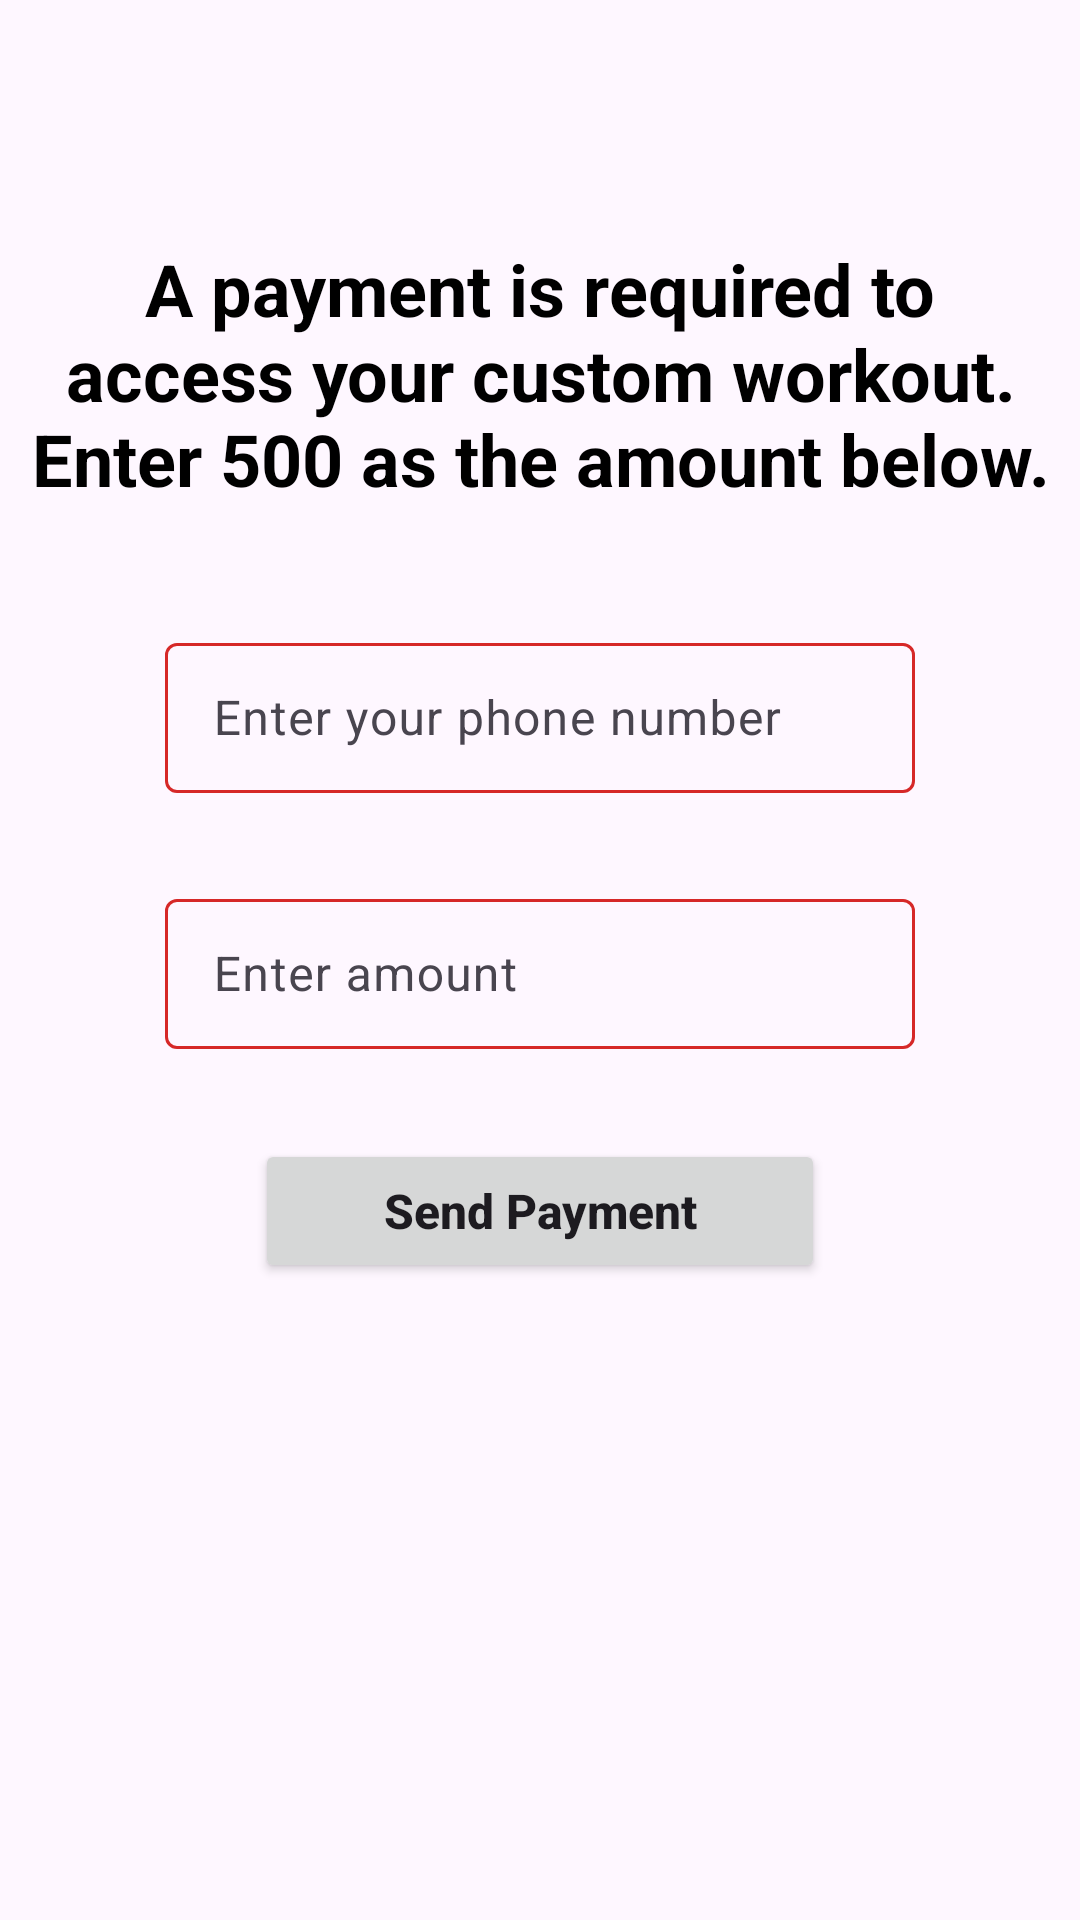

Write the Android layout XML for this screen, with the resource values it uses.
<!-- AndroidManifest.xml: application theme Theme.SpaceGym -->
<!-- res/layout/activity_payment.xml -->
<?xml version="1.0" encoding="utf-8"?>
<androidx.constraintlayout.widget.ConstraintLayout xmlns:android="http://schemas.android.com/apk/res/android"
    xmlns:app="http://schemas.android.com/apk/res-auto"
    xmlns:tools="http://schemas.android.com/tools"
    android:layout_width="match_parent"
    android:layout_height="match_parent"
    tools:context=".PaymentActivity">

    <TextView
        android:id="@+id/textView"
        android:layout_width="wrap_content"
        android:layout_height="wrap_content"
        android:layout_marginTop="70dp"
        android:text="A payment is required to access your custom workout. Enter 500 as the amount below."
        android:gravity="center"
        android:padding="10dp"
        android:textColor="@color/black"
        android:textSize="24sp"
        android:textStyle="bold"
        app:layout_constraintEnd_toEndOf="parent"
        app:layout_constraintStart_toStartOf="parent"
        app:layout_constraintTop_toTopOf="parent" />

    <com.google.android.material.textfield.TextInputLayout
        android:id="@+id/phoneBox"
        style="@style/Widget.Material3.TextInputLayout.OutlinedBox"
        android:layout_width="250dp"
        android:layout_height="wrap_content"
        android:layout_marginTop="30dp"
        android:backgroundTint="@color/red_500"
        android:ems="10"
        android:hint="Enter your phone number"
        app:boxStrokeColor="@color/red_500"
        android:minHeight="48dp"
        app:layout_constraintEnd_toEndOf="parent"
        app:layout_constraintStart_toStartOf="parent"
        app:layout_constraintTop_toBottomOf="@+id/textView">

        <com.google.android.material.textfield.TextInputEditText
            android:id="@+id/phone"
            android:layout_width="match_parent"
            android:layout_height="50dp"
            android:inputType="phone" />
    </com.google.android.material.textfield.TextInputLayout>

    <com.google.android.material.textfield.TextInputLayout
        android:id="@+id/amountBox"
        style="@style/Widget.Material3.TextInputLayout.OutlinedBox"
        android:layout_width="250dp"
        android:layout_height="wrap_content"
        android:layout_marginTop="30dp"
        android:backgroundTint="@color/red_500"
        android:ems="10"
        android:hint="Enter amount"
        app:boxStrokeColor="@color/red_500"
        android:minHeight="48dp"
        app:layout_constraintEnd_toEndOf="parent"
        app:layout_constraintStart_toStartOf="parent"
        app:layout_constraintTop_toBottomOf="@+id/phoneBox">

        <com.google.android.material.textfield.TextInputEditText
            android:id="@+id/amount"
            android:layout_width="match_parent"
            android:layout_height="50dp"
            android:inputType="number" />
    </com.google.android.material.textfield.TextInputLayout>

    <Button
        android:id="@+id/sendPayment"
        android:layout_width="wrap_content"
        android:layout_height="wrap_content"
        android:layout_marginTop="30dp"
        android:ems="10"
        android:text="Send Payment"
        android:textAllCaps="false"
        android:textSize="16dp"
        android:textStyle="bold"
        app:cornerRadius="10dp"
        app:layout_constraintEnd_toEndOf="parent"
        app:layout_constraintStart_toStartOf="parent"
        app:layout_constraintTop_toBottomOf="@+id/amountBox" />
</androidx.constraintlayout.widget.ConstraintLayout>
<!-- resources referenced by this layout -->
<resources>
  <color name="black">#FF000000</color>
  <color name="red_500">#FFD62828</color>
  <style name="Theme.SpaceGym" parent="Theme.Material3.DayNight">
          
          <item name="colorPrimary">@color/red_500</item>
          <item name="colorPrimaryVariant">@color/red_700</item>
          <item name="colorOnPrimary">@color/white</item>
          <item name="titleTextColor">@android:color/white</item>
          
          <item name="colorSecondary">@color/red_200</item>
          <item name="colorSecondaryVariant">@color/red_700</item>
          <item name="colorOnSecondary">@color/black</item>
          
          <item name="android:statusBarColor">?attr/colorPrimaryVariant</item>
          
      </style>
  <color name="red_700">#FF850000</color>
  <color name="white">#FFFFFFFF</color>
  <color name="red_200">#FFFF8080</color>
</resources>
